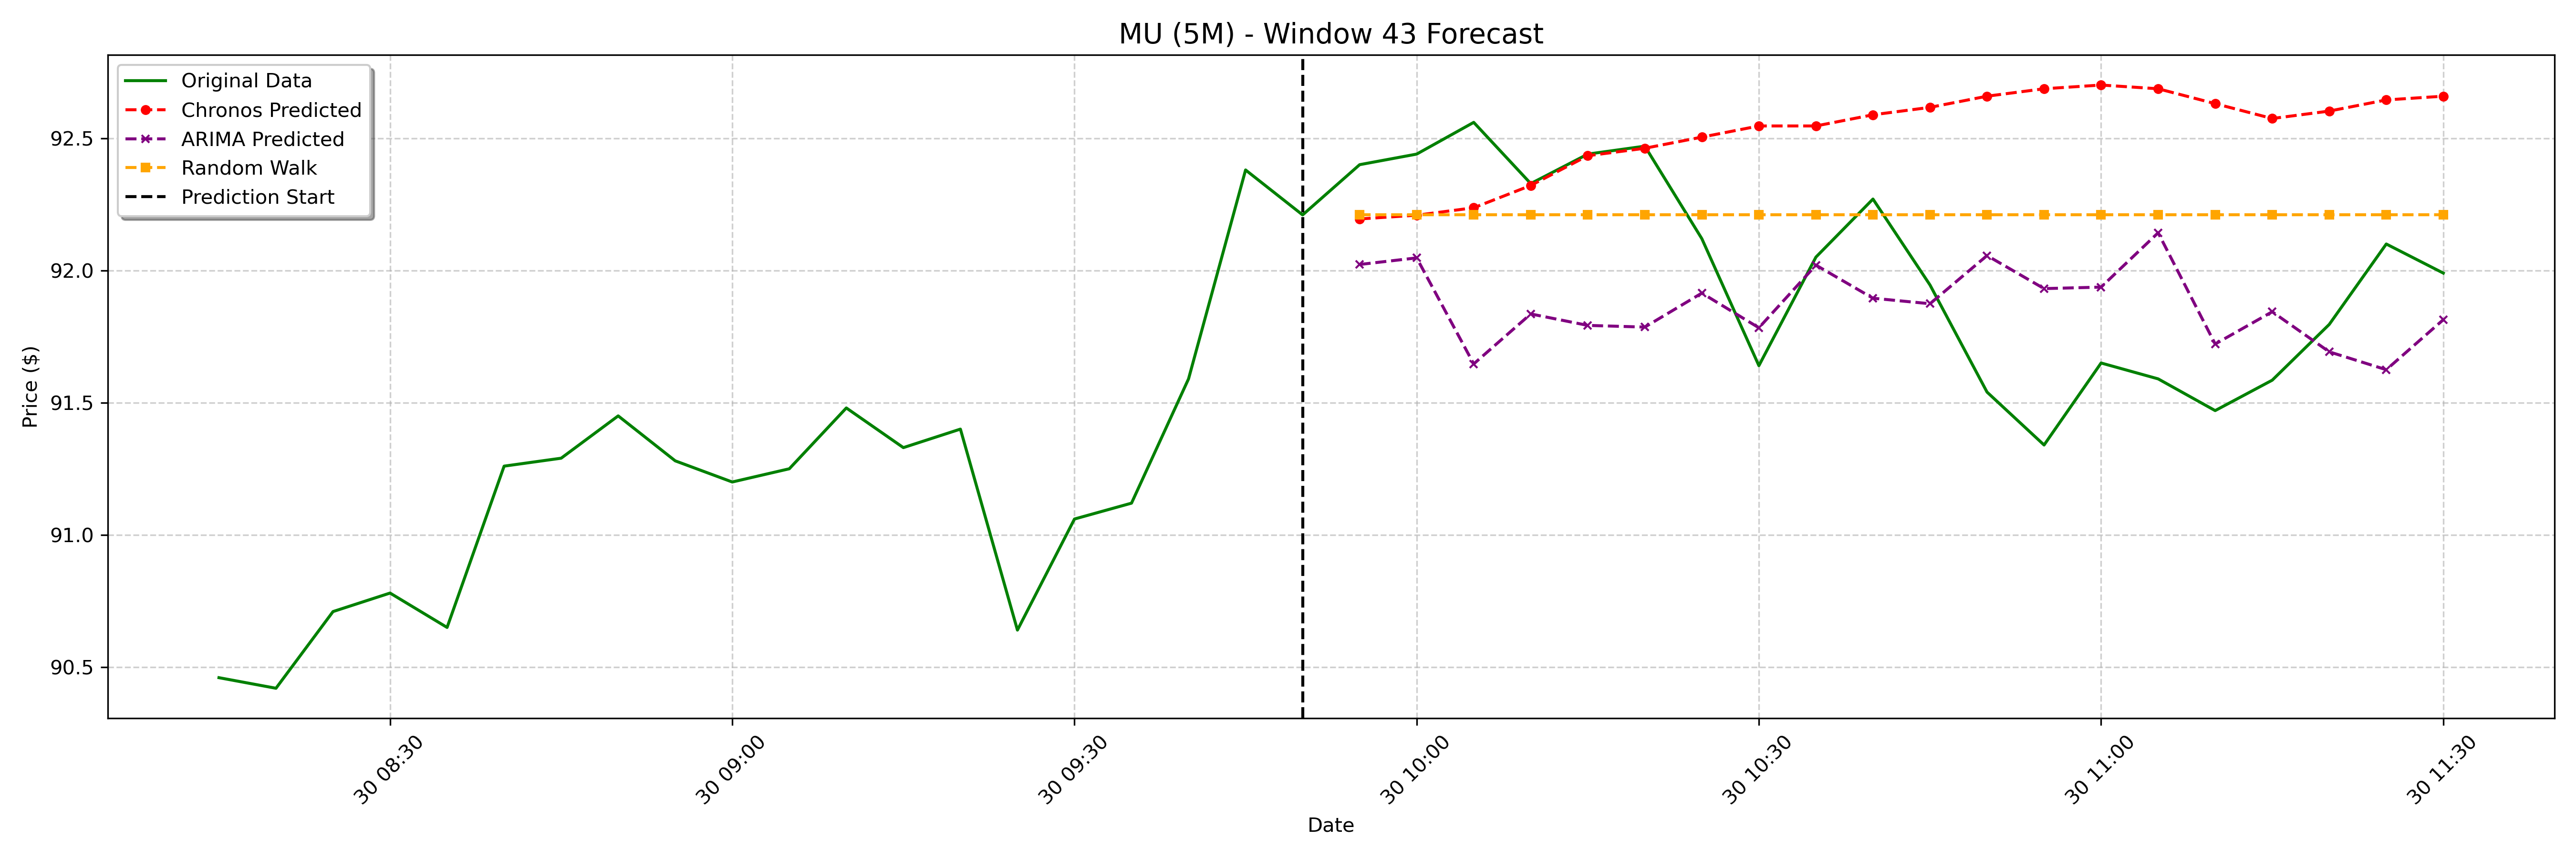

The data file committed next to this chart (first rows):
date, actual, chronos_forecast, arima_forecast, random_walk_forecast
2025-01-30 09:55:00-05:00, 92.4, 92.19, 92.02, 92.21
2025-01-30 10:00:00-05:00, 92.44, 92.21, 92.05, 92.21
2025-01-30 10:05:00-05:00, 92.56, 92.24, 91.65, 92.21
2025-01-30 10:10:00-05:00, 92.33, 92.32, 91.84, 92.21
2025-01-30 10:15:00-05:00, 92.44, 92.43, 91.79, 92.21
2025-01-30 10:20:00-05:00, 92.47, 92.46, 91.79, 92.21
2025-01-30 10:25:00-05:00, 92.12, 92.5, 91.91, 92.21
2025-01-30 10:30:00-05:00, 91.64, 92.55, 91.78, 92.21
2025-01-30 10:35:00-05:00, 92.05, 92.55, 92.02, 92.21
2025-01-30 10:40:00-05:00, 92.27, 92.59, 91.9, 92.21
2025-01-30 10:45:00-05:00, 91.94, 92.62, 91.87, 92.21
2025-01-30 10:50:00-05:00, 91.54, 92.66, 92.06, 92.21
2025-01-30 10:55:00-05:00, 91.34, 92.69, 91.93, 92.21
2025-01-30 11:00:00-05:00, 91.65, 92.7, 91.94, 92.21
2025-01-30 11:05:00-05:00, 91.59, 92.69, 92.14, 92.21
2025-01-30 11:10:00-05:00, 91.47, 92.63, 91.72, 92.21
2025-01-30 11:15:00-05:00, 91.58, 92.57, 91.84, 92.21
2025-01-30 11:20:00-05:00, 91.8, 92.6, 91.69, 92.21
2025-01-30 11:25:00-05:00, 92.1, 92.64, 91.62, 92.21
2025-01-30 11:30:00-05:00, 91.99, 92.66, 91.81, 92.21
